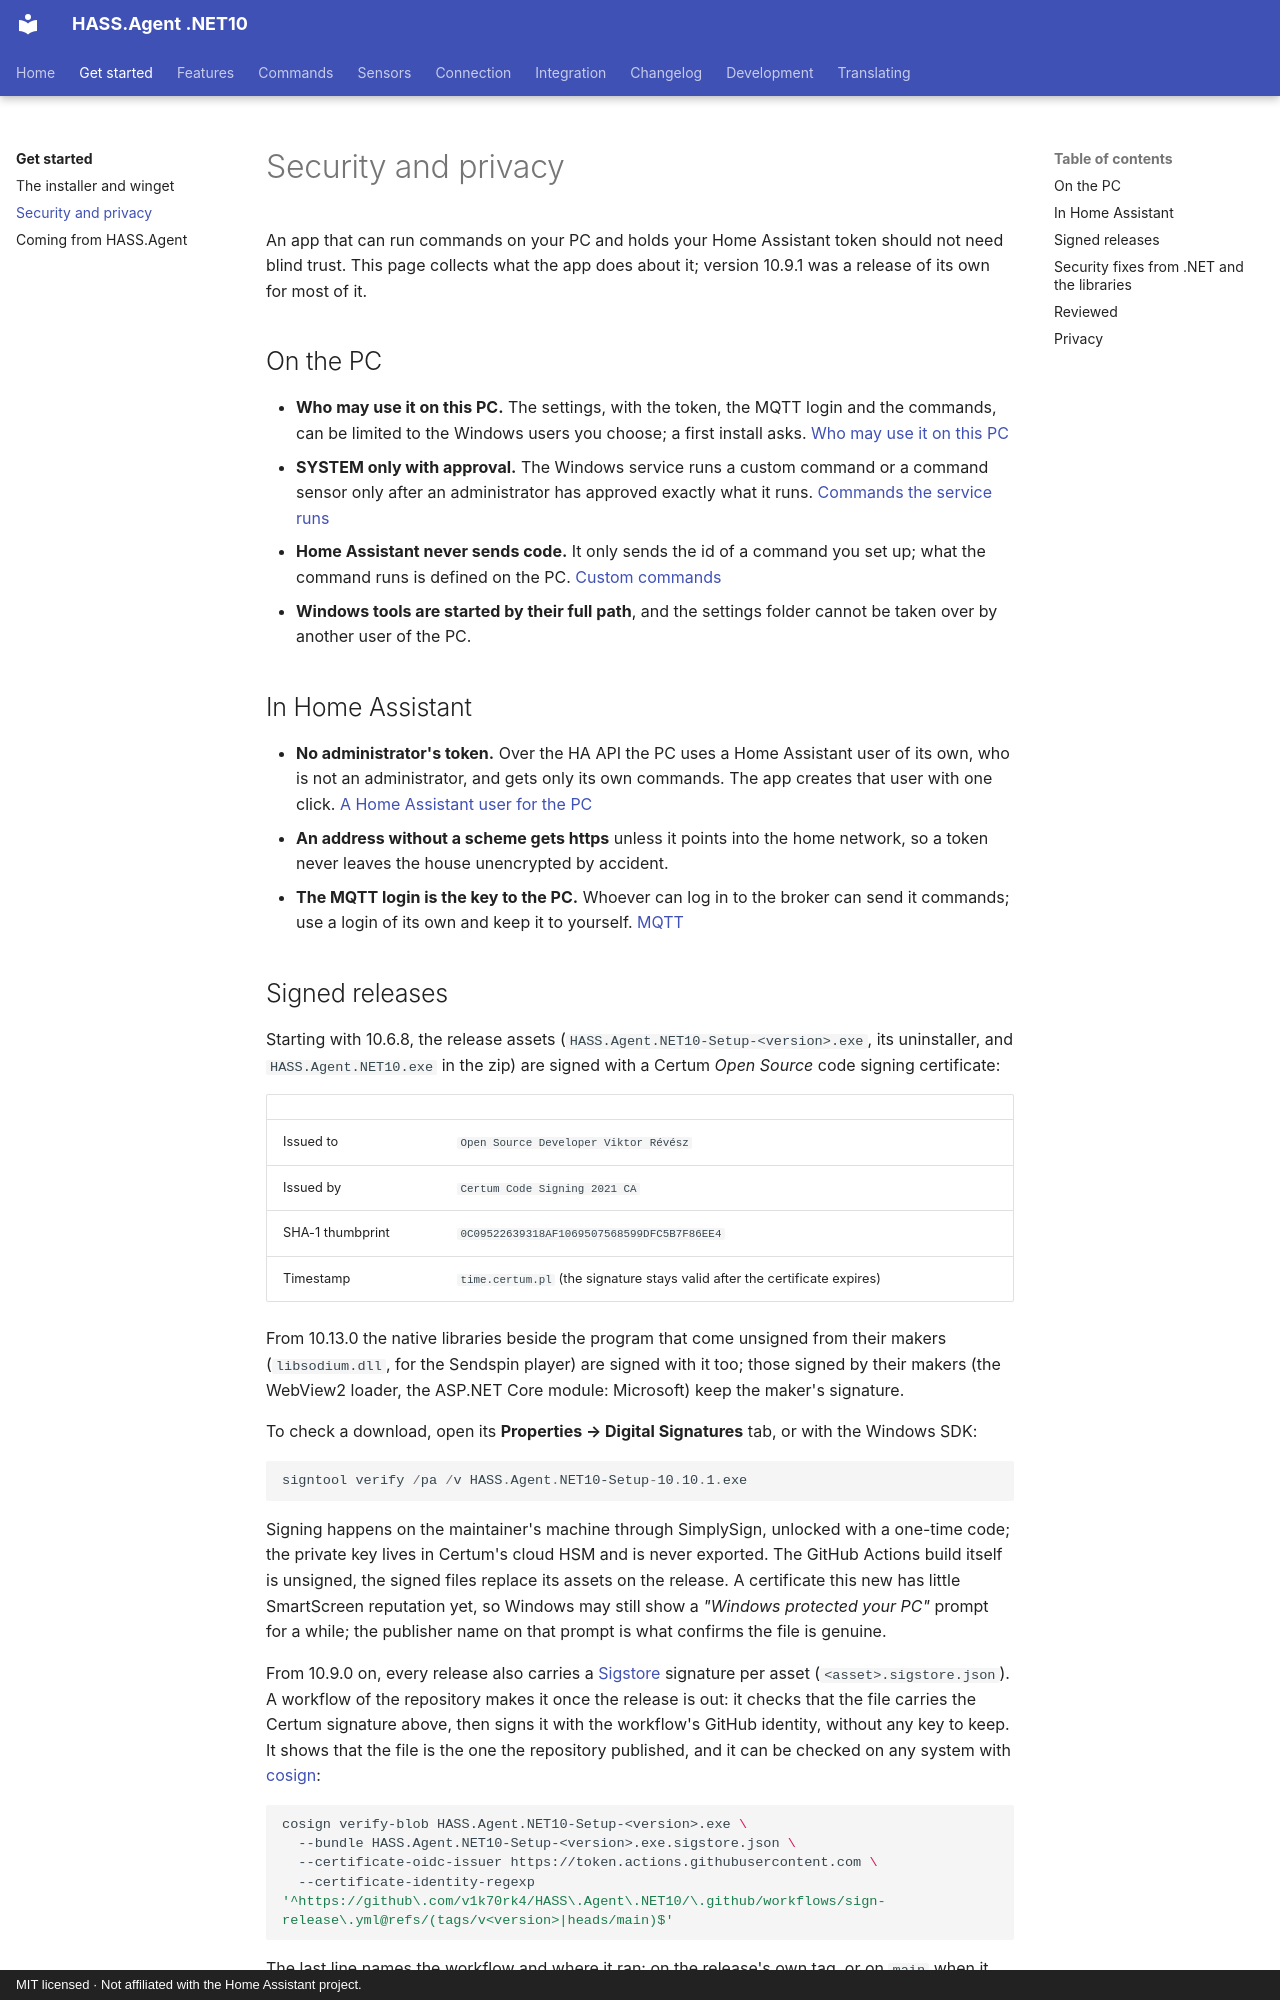

repository: v1k70rk4/HASS.Agent.NET10 · page: getting-started/security/index.html · generator: mkdocs · copyright: MIT licensed · Not affiliated with the Home Assistant project.

---
title: Security and privacy
description: How HASS.Agent .NET10 keeps the PC and the Home Assistant token safe, how its releases are signed and checked, and what it sends where.
---

# Security and privacy

An app that can run commands on your PC and holds your Home Assistant token should not need blind trust. This page collects what the app does about it; version 10.9.1 was a release of its own for most of it.

## On the PC

- **Who may use it on this PC.** The settings, with the token, the MQTT login and the commands, can be limited to the Windows users you choose; a first install asks. [Who may use it on this PC](../features/users.md)
- **SYSTEM only with approval.** The Windows service runs a custom command or a command sensor only after an administrator has approved exactly what it runs. [Commands the service runs](../features/windows-service.md#commands-the-service-runs)
- **Home Assistant never sends code.** It only sends the id of a command you set up; what the command runs is defined on the PC. [Custom commands](../commands/custom.md)
- **Windows tools are started by their full path**, and the settings folder cannot be taken over by another user of the PC.

## In Home Assistant

- **No administrator's token.** Over the HA API the PC uses a Home Assistant user of its own, who is not an administrator, and gets only its own commands. The app creates that user with one click. [A Home Assistant user for the PC](../connection/index.md#a-home-assistant-user-for-the-pc)
- **An address without a scheme gets https** unless it points into the home network, so a token never leaves the house unencrypted by accident.
- **The MQTT login is the key to the PC.** Whoever can log in to the broker can send it commands; use a login of its own and keep it to yourself. [MQTT](../connection/mqtt.md)
